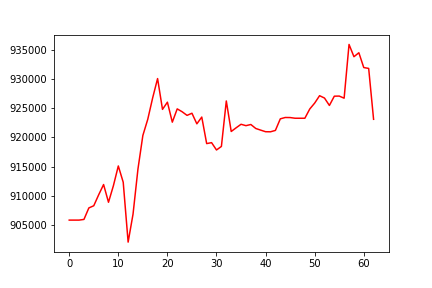

Source data for this figure (header and first rows):
, 0
0, 905864
1, 905864
2, 905864
3, 905980
4, 907946
5, 908320
6, 910191
7, 911948
8, 908917
9, 911748
10, 915125
11, 912341
12, 902098
13, 906892
14, 914589
15, 920343
16, 923112
17, 926782
18, 930077
19, 924806
20, 926039
21, 922620
22, 924891
23, 924401
24, 923780
25, 924146
26, 922334
27, 923493
28, 918954
29, 919113
30, 917861
31, 918466
32, 926245
33, 921025
34, 921654
35, 922258
36, 922021
37, 922219
38, 921539
39, 921257
40, 920985
41, 920971
42, 921208
43, 923188
44, 923418
45, 923407
46, 923291
47, 923289
48, 923289
49, 924874
50, 925883
51, 927149
52, 926744
53, 925478
54, 927065
55, 927083
56, 926722
57, 935915
58, 933818
59, 934495
... 3 more rows
